Image classification data set "images" (mythilim2909-max/coral-bleaching-classification on GitHub). Class labels (2): bleached, healthy.

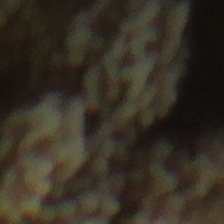
Label: bleached

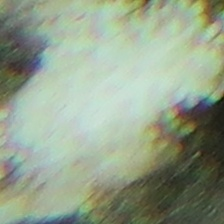
Label: bleached

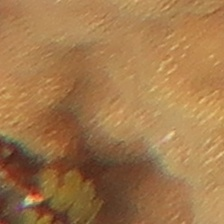
Label: healthy

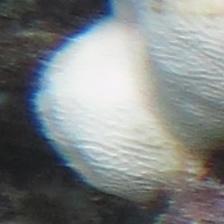
Label: bleached

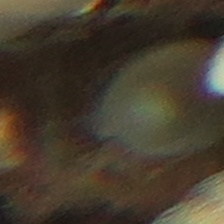
Label: healthy

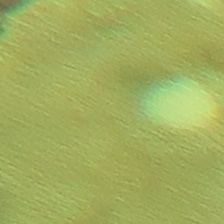
Label: healthy
